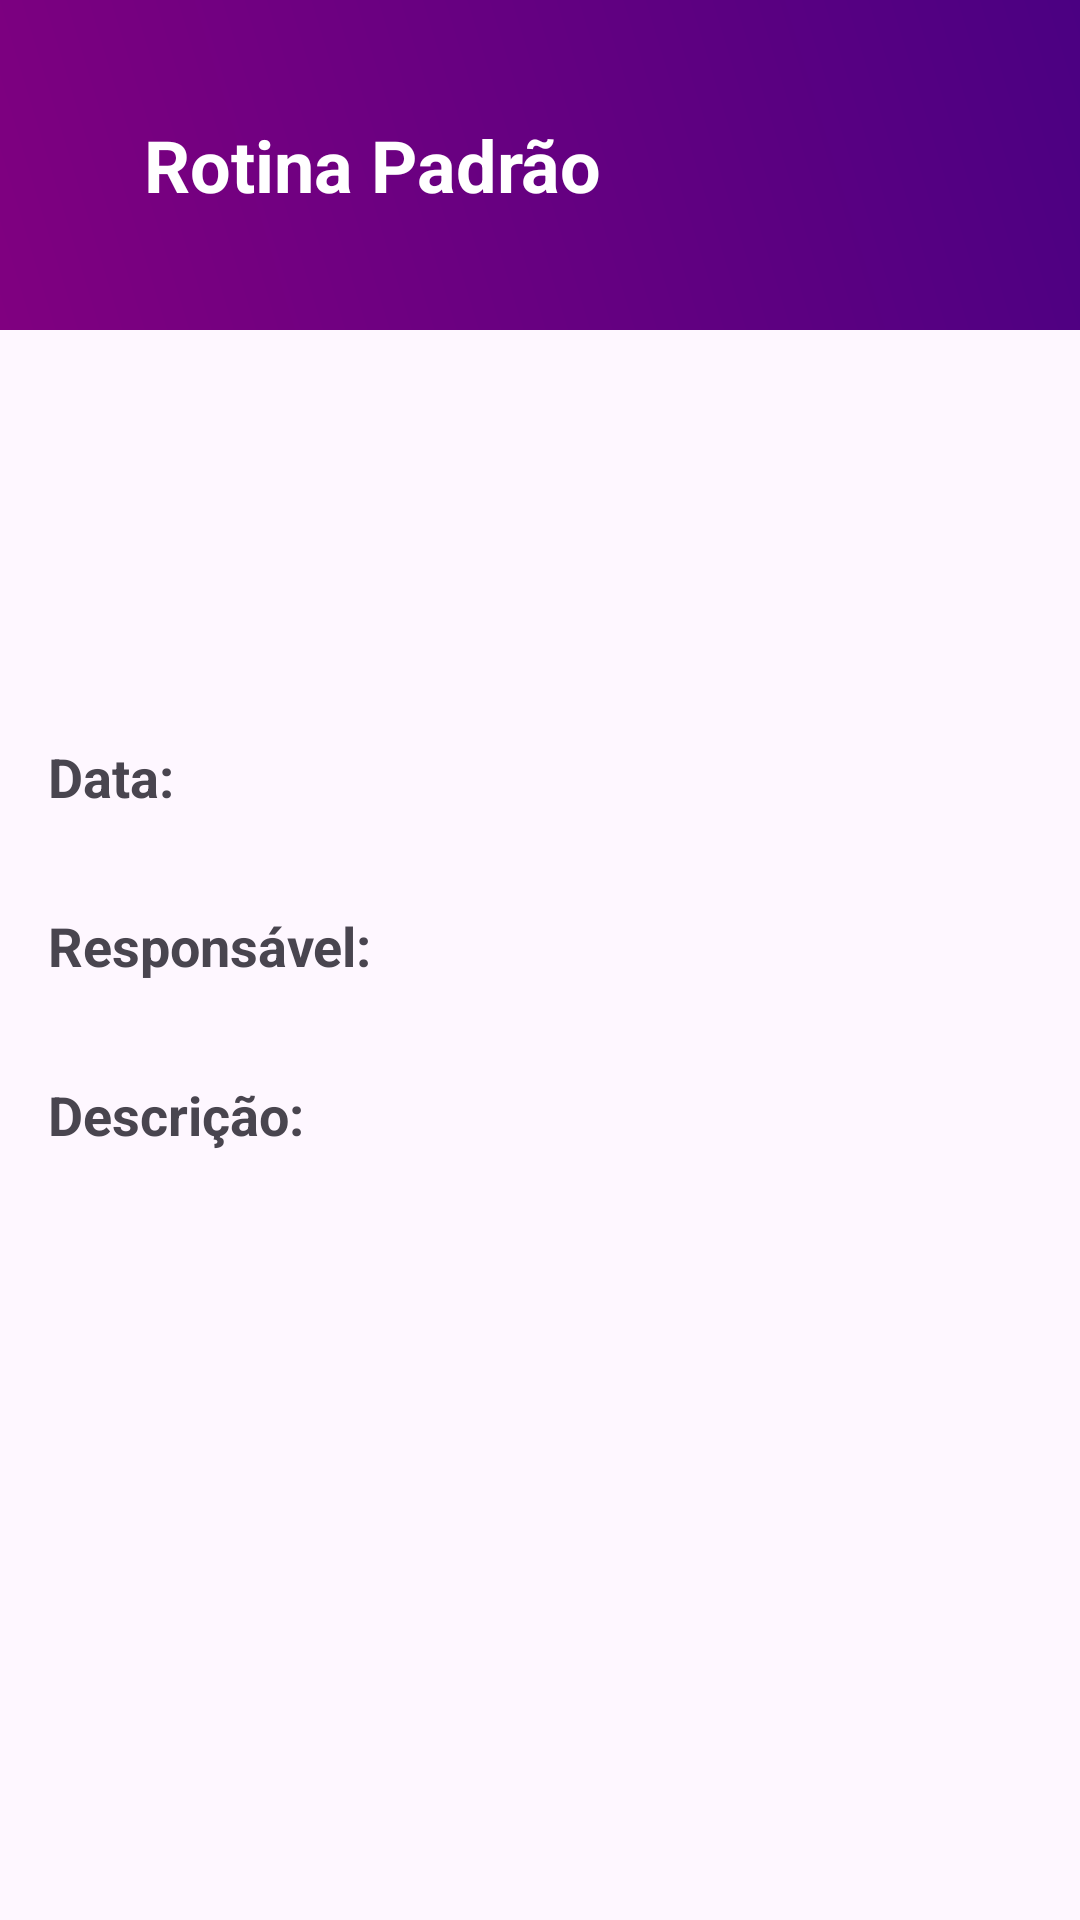

Produce the Android XML layout that renders to this screen, including the resource entries it uses.
<!-- AndroidManifest.xml: application theme Theme.RotinaPadrao -->
<!-- res/layout/activity_detalhes_preventiva.xml -->
<?xml version="1.0" encoding="utf-8"?>
<LinearLayout xmlns:android="http://schemas.android.com/apk/res/android"
    xmlns:app="http://schemas.android.com/apk/res-auto"
    xmlns:tools="http://schemas.android.com/tools"
    android:layout_width="match_parent"
    android:layout_height="match_parent"
    android:orientation="vertical">

    <include
        android:id="@+id/headerLayout"
        layout="@layout/header_layout"
        android:layout_width="match_parent"
        android:layout_height="wrap_content" />

    <TextView
        android:id="@+id/txtNomeSite"
        android:layout_width="wrap_content"
        android:layout_height="wrap_content"
        android:textSize="24sp"
        android:textStyle="bold"
        android:layout_margin="16dp"/>

    
    <TextView
        android:id="@+id/txtNomeEmissora"
        android:layout_width="wrap_content"
        android:layout_height="wrap_content"
        android:textSize="18sp"
        android:layout_margin="16dp"/>

    <TextView
        android:id="@+id/txtData"
        android:layout_width="wrap_content"
        android:layout_height="wrap_content"
        android:text="Data: "
        android:textSize="18sp"
        android:textStyle="bold"
        android:layout_margin="16dp"/>

    <TextView
        android:id="@+id/txtResponsavel"
        android:layout_width="wrap_content"
        android:layout_height="wrap_content"
        android:text="Responsável: "
        android:textSize="18sp"
        android:textStyle="bold"
        android:layout_margin="16dp"/>

    <TextView
        android:id="@+id/txtDescricao"
        android:layout_width="wrap_content"
        android:layout_height="wrap_content"
        android:text="Descrição: "
        android:textSize="18sp"
        android:textStyle="bold"
        android:layout_margin="16dp"/>

</LinearLayout>
<!-- res/layout/header_layout.xml (included above) -->
<LinearLayout xmlns:android="http://schemas.android.com/apk/res/android"
    android:layout_width="match_parent"
    android:layout_height="wrap_content"
    android:orientation="horizontal"
    android:padding="16dp"
    android:background="@drawable/purple_gradient"> 

    <ImageButton
        android:id="@+id/homeButton"
        android:layout_width="wrap_content"
        android:layout_height="wrap_content"
        android:layout_marginStart="16dp"
        android:background="?attr/selectableItemBackgroundBorderless"
        android:gravity="center_vertical"
        android:src="@drawable/logo" />

    <TextView
        android:layout_width="0dp"
        android:layout_height="78dp"
        android:layout_marginStart="16dp"
        android:layout_weight="1"
        android:gravity="center_vertical"
        android:text="Rotina Padrão"
        android:textColor="@android:color/white"
        android:textSize="24sp"
        android:textStyle="bold" />

    <ImageButton
        android:id="@+id/logoutButton"
        android:layout_width="wrap_content"
        android:layout_height="75dp"
        android:layout_marginStart="16dp"
        android:background="?attr/selectableItemBackgroundBorderless"
        android:gravity="center_vertical"
        android:src="@drawable/ic_logout" /> 

</LinearLayout>
<!-- resources referenced by this layout -->
<resources>
  <!-- drawable purple_gradient (drawable) -->
  <shape xmlns:android="http://schemas.android.com/apk/res/android"
      android:shape="rectangle">
      <gradient
          android:startColor="#800080"
          android:endColor="#4B0082"
          android:type="linear"
          android:angle="45" />
  </shape>
  <style name="Theme.RotinaPadrao" parent="Base.Theme.RotinaPadrao" />
  <style name="Base.Theme.RotinaPadrao" parent="Theme.Material3.DayNight.NoActionBar">
          
          
      </style>
</resources>
